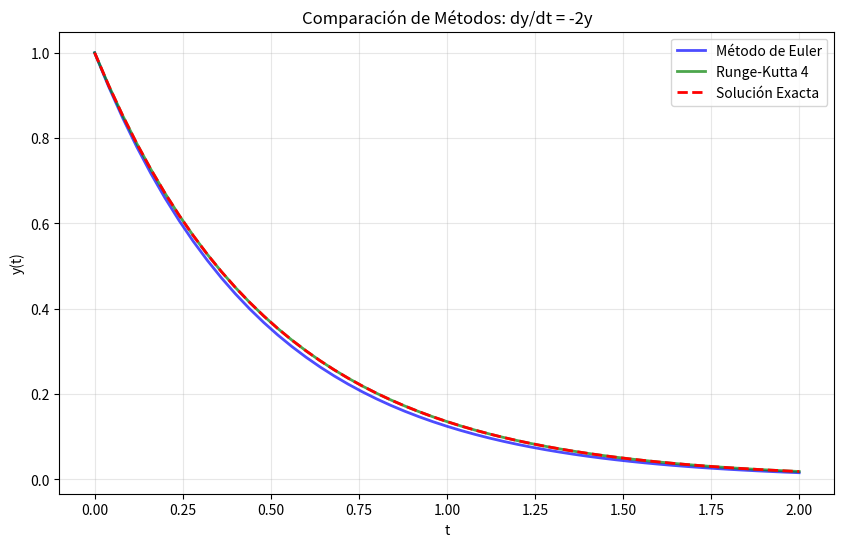

Here is the Python script that generated this plot:
# 52_02_runge_kutta.py - Método de Runge-Kutta orden 4 y comparación con Euler

import numpy as np
import matplotlib.pyplot as plt

print("=== 2. Método de Runge-Kutta (Orden 4) ===\n")


def metodo_euler(f, y0, t0, tf, n_pasos):
    h = (tf - t0) / n_pasos
    t = np.linspace(t0, tf, n_pasos + 1)
    y = np.zeros(n_pasos + 1)
    y[0] = y0
    for i in range(n_pasos):
        y[i + 1] = y[i] + h * f(t[i], y[i])
    return t, y


def runge_kutta_4(f, y0, t0, tf, n_pasos):
    """Runge-Kutta de orden 4. Más preciso que Euler."""
    h = (tf - t0) / n_pasos
    t = np.linspace(t0, tf, n_pasos + 1)
    y = np.zeros(n_pasos + 1)
    y[0] = y0
    for i in range(n_pasos):
        k1 = h * f(t[i], y[i])
        k2 = h * f(t[i] + h/2, y[i] + k1/2)
        k3 = h * f(t[i] + h/2, y[i] + k2/2)
        k4 = h * f(t[i] + h, y[i] + k3)
        y[i + 1] = y[i] + (k1 + 2*k2 + 2*k3 + k4) / 6
    return t, y


def ejemplo_derivada(t, y):
    return -2 * y


t_euler, y_euler = metodo_euler(ejemplo_derivada, y0=1, t0=0, tf=2, n_pasos=50)
t_rk, y_rk = runge_kutta_4(ejemplo_derivada, y0=1, t0=0, tf=2, n_pasos=50)
y_exacta = np.exp(-2 * t_euler)

print("Comparación Euler vs Runge-Kutta (dy/dt = -2y):")
print(f"Euler - Error en t=2: {abs(y_euler[-1] - y_exacta[-1]):.6f}")
print(f"RK4   - Error en t=2: {abs(y_rk[-1] - y_exacta[-1]):.6f}")

plt.figure(figsize=(10, 6))
plt.plot(t_euler, y_euler, 'b-', label='Método de Euler', linewidth=2, alpha=0.7)
plt.plot(t_rk, y_rk, 'g-', label='Runge-Kutta 4', linewidth=2, alpha=0.7)
plt.plot(t_euler, y_exacta, 'r--', label='Solución Exacta', linewidth=2)
plt.xlabel('t')
plt.ylabel('y(t)')
plt.title('Comparación de Métodos: dy/dt = -2y')
plt.legend()
plt.grid(True, alpha=0.3)
plt.show()
